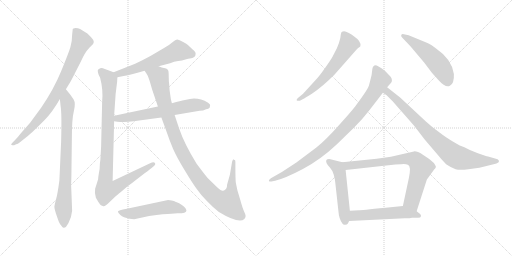
t = 0.00 s
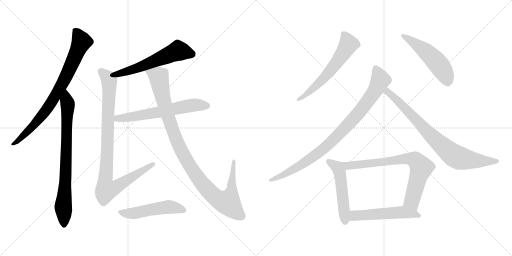
t = 2.33 s
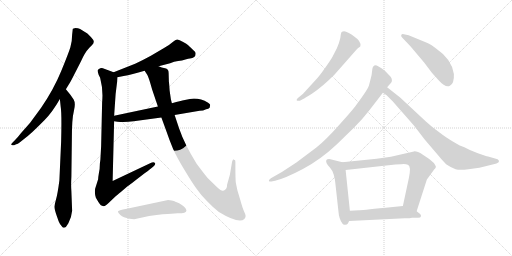
t = 4.66 s
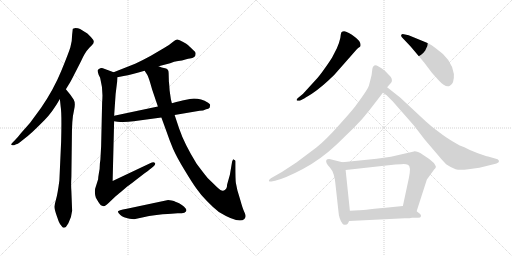
t = 6.99 s
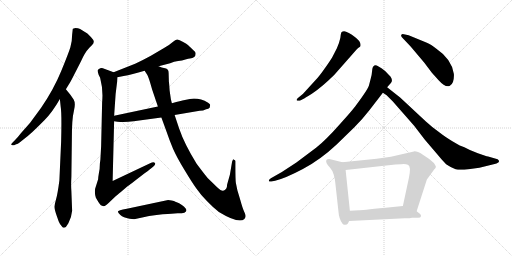
t = 9.32 s
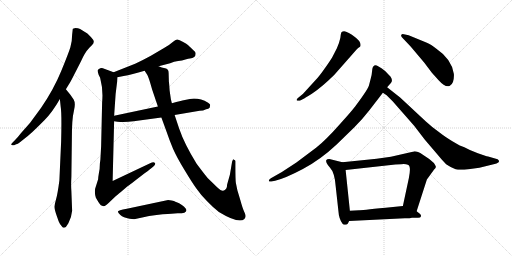
t = 11.65 s

The animated SVG that drew these frames (rendered in a browser with its animation timeline set to each time). Animation: 14 CSS @keyframes rules; one cycle of 11.65 s.

<svg version="1.1" viewBox="0 0 2048 1024" xmlns="http://www.w3.org/2000/svg">
  <g stroke="lightgray" stroke-dasharray="1,1" stroke-width="1" transform="scale(4, 4)">
    <line x1="0" y1="0" x2="256" y2="256"></line>
    <line x1="256" y1="0" x2="0" y2="256"></line>
    <line x1="128" y1="0" x2="128" y2="256"></line>
    <line x1="0" y1="128" x2="256" y2="128"></line>
    <line x1="256" y1="0" x2="512" y2="256"></line>
    <line x1="512" y1="0" x2="256" y2="256"></line>
    <line x1="384" y1="0" x2="384" y2="256"></line>
    <line x1="256" y1="128" x2="512" y2="128"></line>
  </g>
<g transform="scale(1, -1) translate(0, -850)">
   <style type="text/css">
    @keyframes keyframes0 {
      from {
       stroke: black;
       stroke-dashoffset: 811;
       stroke-width: 128;
       }
       73% {
       animation-timing-function: step-end;
       stroke: black;
       stroke-dashoffset: 0;
       stroke-width: 128;
       }
       to {
       stroke: black;
       stroke-width: 1024;
       }
       }
       #make-me-a-hanzi-animation-0 {
         animation: keyframes0 0.909993s both;
         animation-delay: 0.000000s;
         animation-timing-function: linear;
       }
    @keyframes keyframes1 {
      from {
       stroke: black;
       stroke-dashoffset: 791;
       stroke-width: 128;
       }
       72% {
       animation-timing-function: step-end;
       stroke: black;
       stroke-dashoffset: 0;
       stroke-width: 128;
       }
       to {
       stroke: black;
       stroke-width: 1024;
       }
       }
       #make-me-a-hanzi-animation-1 {
         animation: keyframes1 0.893717s both;
         animation-delay: 0.909993s;
         animation-timing-function: linear;
       }
    @keyframes keyframes2 {
      from {
       stroke: black;
       stroke-dashoffset: 579;
       stroke-width: 128;
       }
       65% {
       animation-timing-function: step-end;
       stroke: black;
       stroke-dashoffset: 0;
       stroke-width: 128;
       }
       to {
       stroke: black;
       stroke-width: 1024;
       }
       }
       #make-me-a-hanzi-animation-2 {
         animation: keyframes2 0.721191s both;
         animation-delay: 1.803710s;
         animation-timing-function: linear;
       }
    @keyframes keyframes3 {
      from {
       stroke: black;
       stroke-dashoffset: 958;
       stroke-width: 128;
       }
       76% {
       animation-timing-function: step-end;
       stroke: black;
       stroke-dashoffset: 0;
       stroke-width: 128;
       }
       to {
       stroke: black;
       stroke-width: 1024;
       }
       }
       #make-me-a-hanzi-animation-3 {
         animation: keyframes3 1.029622s both;
         animation-delay: 2.524901s;
         animation-timing-function: linear;
       }
    @keyframes keyframes4 {
      from {
       stroke: black;
       stroke-dashoffset: 626;
       stroke-width: 128;
       }
       67% {
       animation-timing-function: step-end;
       stroke: black;
       stroke-dashoffset: 0;
       stroke-width: 128;
       }
       to {
       stroke: black;
       stroke-width: 1024;
       }
       }
       #make-me-a-hanzi-animation-4 {
         animation: keyframes4 0.759440s both;
         animation-delay: 3.554523s;
         animation-timing-function: linear;
       }
    @keyframes keyframes5 {
      from {
       stroke: black;
       stroke-dashoffset: 1071;
       stroke-width: 128;
       }
       78% {
       animation-timing-function: step-end;
       stroke: black;
       stroke-dashoffset: 0;
       stroke-width: 128;
       }
       to {
       stroke: black;
       stroke-width: 1024;
       }
       }
       #make-me-a-hanzi-animation-5 {
         animation: keyframes5 1.121582s both;
         animation-delay: 4.313963s;
         animation-timing-function: linear;
       }
    @keyframes keyframes6 {
      from {
       stroke: black;
       stroke-dashoffset: 518;
       stroke-width: 128;
       }
       63% {
       animation-timing-function: step-end;
       stroke: black;
       stroke-dashoffset: 0;
       stroke-width: 128;
       }
       to {
       stroke: black;
       stroke-width: 1024;
       }
       }
       #make-me-a-hanzi-animation-6 {
         animation: keyframes6 0.671549s both;
         animation-delay: 5.435545s;
         animation-timing-function: linear;
       }
    @keyframes keyframes7 {
      from {
       stroke: black;
       stroke-dashoffset: 604;
       stroke-width: 128;
       }
       66% {
       animation-timing-function: step-end;
       stroke: black;
       stroke-dashoffset: 0;
       stroke-width: 128;
       }
       to {
       stroke: black;
       stroke-width: 1024;
       }
       }
       #make-me-a-hanzi-animation-7 {
         animation: keyframes7 0.741536s both;
         animation-delay: 6.107094s;
         animation-timing-function: linear;
       }
    @keyframes keyframes8 {
      from {
       stroke: black;
       stroke-dashoffset: 516;
       stroke-width: 128;
       }
       63% {
       animation-timing-function: step-end;
       stroke: black;
       stroke-dashoffset: 0;
       stroke-width: 128;
       }
       to {
       stroke: black;
       stroke-width: 1024;
       }
       }
       #make-me-a-hanzi-animation-8 {
         animation: keyframes8 0.669922s both;
         animation-delay: 6.848630s;
         animation-timing-function: linear;
       }
    @keyframes keyframes9 {
      from {
       stroke: black;
       stroke-dashoffset: 915;
       stroke-width: 128;
       }
       75% {
       animation-timing-function: step-end;
       stroke: black;
       stroke-dashoffset: 0;
       stroke-width: 128;
       }
       to {
       stroke: black;
       stroke-width: 1024;
       }
       }
       #make-me-a-hanzi-animation-9 {
         animation: keyframes9 0.994629s both;
         animation-delay: 7.518552s;
         animation-timing-function: linear;
       }
    @keyframes keyframes10 {
      from {
       stroke: black;
       stroke-dashoffset: 811;
       stroke-width: 128;
       }
       73% {
       animation-timing-function: step-end;
       stroke: black;
       stroke-dashoffset: 0;
       stroke-width: 128;
       }
       to {
       stroke: black;
       stroke-width: 1024;
       }
       }
       #make-me-a-hanzi-animation-10 {
         animation: keyframes10 0.909993s both;
         animation-delay: 8.513181s;
         animation-timing-function: linear;
       }
    @keyframes keyframes11 {
      from {
       stroke: black;
       stroke-dashoffset: 519;
       stroke-width: 128;
       }
       63% {
       animation-timing-function: step-end;
       stroke: black;
       stroke-dashoffset: 0;
       stroke-width: 128;
       }
       to {
       stroke: black;
       stroke-width: 1024;
       }
       }
       #make-me-a-hanzi-animation-11 {
         animation: keyframes11 0.672363s both;
         animation-delay: 9.423174s;
         animation-timing-function: linear;
       }
    @keyframes keyframes12 {
      from {
       stroke: black;
       stroke-dashoffset: 758;
       stroke-width: 128;
       }
       71% {
       animation-timing-function: step-end;
       stroke: black;
       stroke-dashoffset: 0;
       stroke-width: 128;
       }
       to {
       stroke: black;
       stroke-width: 1024;
       }
       }
       #make-me-a-hanzi-animation-12 {
         animation: keyframes12 0.866862s both;
         animation-delay: 10.095537s;
         animation-timing-function: linear;
       }
    @keyframes keyframes13 {
      from {
       stroke: black;
       stroke-dashoffset: 535;
       stroke-width: 128;
       }
       64% {
       animation-timing-function: step-end;
       stroke: black;
       stroke-dashoffset: 0;
       stroke-width: 128;
       }
       to {
       stroke: black;
       stroke-width: 1024;
       }
       }
       #make-me-a-hanzi-animation-13 {
         animation: keyframes13 0.685384s both;
         animation-delay: 10.962399s;
         animation-timing-function: linear;
       }
</style>
<path d="M 263.5 493.5 L 274.5 511.5 Q 281.5 521.5 298.5 555.5 L 324.5 606.5 Q 339.5 640.5 356.5 658.5 L 367.5 669.5 Q 379.5 680.5 372.5 691.5 Q 365.5 701.5 349.5 716.5 Q 328.5 730.5 320.5 734.5 Q 312.5 738.5 301.5 738.5 L 291.5 735.5 Q 290.5 733.5 290.5 729.5 L 288.5 711.5 Q 288.5 684.5 281.5 661.5 Q 274.5 638.5 244.5 565.5 Q 214.5 492.5 164.5 419.5 L 120.5 359.5 L 83.5 317.5 Q 71.5 301.5 57.5 287.5 L 50.5 280.5 Q 41.5 272.5 46.5 270.5 Q 51.5 267.5 56.5 269.5 L 64.5 273.5 Q 72.5 274.5 88.5 288.5 Q 113.5 307.5 129.5 322.5 Q 145.5 337.5 177.5 369.5 Q 209.5 401.5 239.5 454.5 L 263.5 493.5 Z" fill="lightgray"></path> 
<path d="M 288.5 7.5 L 285.5 85.5 Q 283.5 110.5 285.5 143.5 L 287.5 301.5 Q 287.5 374.5 295.5 406.5 Q 303.5 437.5 294.5 452.5 L 281.5 471.5 L 263.5 493.5 C 244.5 516.5 236.5 484.5 239.5 454.5 L 242.5 425.5 Q 247.5 397.5 244.5 283.5 L 237.5 128.5 Q 230.5 75.5 224.5 54.5 Q 218.5 32.5 217.5 23.5 Q 217.5 13.5 227.5 -14.5 L 234.5 -34.5 Q 238.5 -44.5 245.5 -52.5 Q 251.5 -62.5 255.5 -60.5 Q 259.5 -59.5 263.5 -57.5 L 273.5 -42.5 Q 286.5 -17.5 288.5 7.5 Z" fill="lightgray"></path> 
<path d="M 634.5 585.5 L 680.5 597.5 Q 696.5 604.5 712.5 606.5 Q 728.5 608.5 741.5 612.5 Q 754.5 616.5 759.5 616.5 Q 782.5 618.5 782.5 635.5 Q 783.5 642.5 769.5 653.5 Q 753.5 669.5 750.5 671.5 Q 748.5 673.5 732.5 682.5 Q 716.5 691.5 709.5 692.5 Q 702.5 692.5 688.5 680.5 Q 675.5 668.5 654.5 657.5 L 603.5 627.5 Q 576.5 612.5 540.5 595.5 L 454.5 561.5 C 426.5 550.5 440.5 535.5 469.5 541.5 L 494.5 546.5 Q 526.5 551.5 578.5 567.5 L 634.5 585.5 Z" fill="lightgray"></path> 
<path d="M 454.5 561.5 L 411.5 577.5 Q 402.5 579.5 394.5 573.5 Q 387.5 572.5 394.5 551.5 L 400.5 539.5 Q 413.5 490.5 408.5 441.5 L 404.5 265.5 L 401.5 211.5 L 399.5 196.5 Q 399.5 174.5 395.5 157.5 Q 392.5 140.5 392.5 133.5 L 380.5 95.5 Q 377.5 76.5 383.5 59.5 L 393.5 42.5 Q 401.5 30.5 403.5 29.5 L 413.5 25.5 Q 418.5 22.5 437.5 41.5 L 460.5 63.5 Q 465.5 68.5 484.5 83.5 L 512.5 107.5 Q 514.5 107.5 543.5 130.5 L 578.5 157.5 Q 603.5 175.5 613.5 184.5 Q 624.5 193.5 619.5 198.5 Q 615.5 203.5 600.5 197.5 L 450.5 126.5 L 456.5 365.5 L 456.5 387.5 L 462.5 474.5 L 468.5 523.5 L 469.5 541.5 C 470.5 555.5 470.5 555.5 454.5 561.5 Z" fill="lightgray"></path> 
<path d="M 456.5 365.5 L 469.5 363.5 Q 500.5 360.5 534.5 365.5 L 645.5 380.5 L 698.5 390.5 L 798.5 407.5 Q 812.5 407.5 824.5 413.5 Q 834.5 415.5 838.5 419.5 Q 840.5 427.5 840.5 430.5 Q 841.5 432.5 832.5 439.5 Q 796.5 460.5 759.5 454.5 L 729.5 448.5 Q 727.5 448.5 687.5 437.5 L 631.5 424.5 L 456.5 387.5 C 427.5 381.5 426.5 370.5 456.5 365.5 Z" fill="lightgray"></path> 
<path d="M 675.5 523.5 L 674.5 558.5 Q 674.5 575.5 660.5 577.5 Q 646.5 579.5 634.5 585.5 C 605.5 594.5 563.5 593.5 578.5 567.5 L 589.5 550.5 Q 594.5 542.5 608.5 492.5 L 631.5 424.5 L 645.5 380.5 L 664.5 328.5 Q 678.5 287.5 692.5 254.5 Q 707.5 220.5 737.5 171.5 Q 767.5 121.5 785.5 96.5 Q 803.5 70.5 828.5 45.5 Q 853.5 19.5 875.5 2.5 Q 956.5 -46.5 977.5 -25.5 Q 982.5 -19.5 982.5 -13.5 Q 982.5 -7.5 975.5 6.5 Q 969.5 20.5 961.5 49.5 L 949.5 89.5 L 943.5 118.5 Q 941.5 129.5 941.5 188.5 L 941.5 203.5 Q 942.5 211.5 935.5 211.5 Q 933.5 216.5 928.5 204.5 L 919.5 151.5 L 908.5 112.5 Q 908.5 90.5 892.5 87.5 Q 885.5 85.5 868.5 101.5 L 830.5 138.5 Q 815.5 156.5 786.5 195.5 Q 737.5 274.5 716.5 336.5 L 698.5 390.5 L 687.5 437.5 L 683.5 453.5 L 678.5 488.5 Q 676.5 519.5 675.5 523.5 Z" fill="lightgray"></path> 
<path d="M 518.5 -24.5 L 536.5 -26.5 L 596.5 -13.5 Q 660.5 -4.5 685.5 -4.5 L 710.5 -2.5 Q 729.5 -2.5 737.5 -0.5 Q 754.5 6.5 736.5 23.5 Q 728.5 31.5 716.5 37.5 Q 704.5 43.5 701.5 43.5 Q 697.5 46.5 686.5 48.5 L 672.5 50.5 L 507.5 15.5 Q 471.5 8.5 471.5 4.5 Q 471.5 -0.5 481.5 -9.5 Q 492.5 -19.5 518.5 -24.5 Z" fill="lightgray"></path> 
<path d="M 1199.5 447.5 L 1212.5 454.5 Q 1218.5 457.5 1247.5 475.5 Q 1290.5 504.5 1337.5 551.5 L 1411.5 635.5 Q 1425.5 652.5 1432.5 658.5 Q 1440.5 663.5 1441.5 665.5 Q 1446.5 684.5 1415.5 705.5 Q 1409.5 711.5 1395.5 718.5 Q 1382.5 725.5 1376.5 725.5 Q 1370.5 725.5 1366.5 722.5 Q 1363.5 719.5 1361.5 699.5 Q 1356.5 676.5 1347.5 657.5 L 1329.5 622.5 Q 1323.5 611.5 1299.5 577.5 Q 1275.5 543.5 1262.5 530.5 L 1220.5 484.5 Q 1213.5 475.5 1201.5 466.5 L 1190.5 457.5 Q 1185.5 451.5 1186.5 449.5 Q 1188.5 446.5 1199.5 447.5 Z" fill="lightgray"></path> 
<path d="M 1607.5 701.5 L 1642.5 664.5 L 1696.5 600.5 L 1727.5 559.5 L 1754.5 529.5 Q 1782.5 498.5 1799.5 507.5 Q 1817.5 516.5 1815.5 554.5 Q 1807.5 613.5 1745.5 655.5 Q 1723.5 673.5 1707.5 679.5 L 1634.5 709.5 L 1615.5 713.5 Q 1608.5 715.5 1605.5 711.5 Q 1602.5 706.5 1607.5 701.5 Z" fill="lightgray"></path> 
<path d="M 1548.5 501.5 L 1563.5 518.5 Q 1572.5 528.5 1562.5 543.5 L 1541.5 565.5 Q 1505.5 593.5 1497.5 588.5 Q 1489.5 584.5 1488.5 567.5 Q 1487.5 549.5 1481.5 530.5 L 1476.5 511.5 Q 1475.5 498.5 1423.5 428.5 Q 1411.5 411.5 1356.5 350.5 Q 1302.5 289.5 1265.5 260.5 L 1185.5 200.5 L 1127.5 162.5 L 1083.5 137.5 Q 1074.5 131.5 1075.5 127.5 Q 1076.5 122.5 1085.5 124.5 L 1100.5 127.5 Q 1141.5 137.5 1211.5 174.5 Q 1281.5 211.5 1346.5 272.5 L 1417.5 341.5 Q 1450.5 374.5 1477.5 409.5 L 1531.5 479.5 L 1548.5 501.5 Z" fill="lightgray"></path> 
<path d="M 1600.5 460.5 L 1548.5 501.5 C 1524.5 520.5 1506.5 496.5 1531.5 479.5 L 1546.5 469.5 L 1570.5 445.5 L 1656.5 347.5 L 1699.5 291.5 L 1746.5 236.5 Q 1767.5 210.5 1784.5 193.5 Q 1806.5 178.5 1822.5 173.5 Q 1838.5 168.5 1873.5 173.5 L 1917.5 179.5 L 1978.5 194.5 Q 1995.5 199.5 1995.5 203.5 Q 1997.5 208.5 1990.5 213.5 L 1952.5 224.5 Q 1943.5 225.5 1911.5 237.5 Q 1880.5 248.5 1857.5 261.5 Q 1844.5 264.5 1809.5 285.5 Q 1775.5 306.5 1759.5 319.5 Q 1729.5 340.5 1702.5 365.5 L 1600.5 460.5 Z" fill="lightgray"></path> 
<path d="M 1369.5 201.5 L 1321.5 213.5 Q 1308.5 214.5 1305.5 210.5 Q 1300.5 199.5 1319.5 180.5 Q 1338.5 160.5 1342.5 107.5 L 1353.5 7.5 Q 1355.5 -24.5 1369.5 -43.5 Q 1373.5 -49.5 1380.5 -48.5 Q 1388.5 -48.5 1391.5 -43.5 L 1396.5 -33.5 L 1399.5 7.5 L 1382.5 170.5 C 1379.5 198.5 1379.5 198.5 1369.5 201.5 Z" fill="lightgray"></path> 
<path d="M 1666.5 5.5 L 1707.5 132.5 L 1736.5 172.5 Q 1742.5 178.5 1743.5 182.5 Q 1744.5 185.5 1735.5 198.5 Q 1716.5 216.5 1691.5 231.5 Q 1666.5 246.5 1655.5 244.5 L 1563.5 223.5 L 1506.5 215.5 L 1369.5 201.5 C 1339.5 198.5 1352.5 167.5 1382.5 170.5 L 1581.5 192.5 L 1604.5 193.5 Q 1621.5 195.5 1631.5 191.5 Q 1645.5 187.5 1635.5 138.5 L 1611.5 26.5 C 1605.5 -2.5 1657.5 -23.5 1666.5 5.5 Z" fill="lightgray"></path> 
<path d="M 1647.5 -20.5 L 1672.5 -20.5 Q 1682.5 -20.5 1683.5 -15.5 Q 1685.5 -10.5 1680.5 -5.5 L 1666.5 5.5 C 1642.5 24.5 1636.5 29.5 1611.5 26.5 L 1542.5 19.5 Q 1441.5 9.5 1436.5 9.5 L 1399.5 7.5 C 1369.5 5.5 1366.5 -34.5 1396.5 -33.5 L 1619.5 -22.5 Q 1641.5 -22.5 1647.5 -20.5 Z" fill="lightgray"></path> 
      <clipPath id="make-me-a-hanzi-clip-0">
      <path d="M 263.5 493.5 L 274.5 511.5 Q 281.5 521.5 298.5 555.5 L 324.5 606.5 Q 339.5 640.5 356.5 658.5 L 367.5 669.5 Q 379.5 680.5 372.5 691.5 Q 365.5 701.5 349.5 716.5 Q 328.5 730.5 320.5 734.5 Q 312.5 738.5 301.5 738.5 L 291.5 735.5 Q 290.5 733.5 290.5 729.5 L 288.5 711.5 Q 288.5 684.5 281.5 661.5 Q 274.5 638.5 244.5 565.5 Q 214.5 492.5 164.5 419.5 L 120.5 359.5 L 83.5 317.5 Q 71.5 301.5 57.5 287.5 L 50.5 280.5 Q 41.5 272.5 46.5 270.5 Q 51.5 267.5 56.5 269.5 L 64.5 273.5 Q 72.5 274.5 88.5 288.5 Q 113.5 307.5 129.5 322.5 Q 145.5 337.5 177.5 369.5 Q 209.5 401.5 239.5 454.5 L 263.5 493.5 Z" fill="lightgray"></path>
      </clipPath>
      <path clip-path="url(#make-me-a-hanzi-clip-0)" d="M 298.5 731.5 L 326.5 684.5 L 240.5 498.5 L 175.5 397.5 L 76.5 289.5 L 51.5 274.5 " fill="none" id="make-me-a-hanzi-animation-0" stroke-dasharray="683 1366" stroke-linecap="round"></path>

      <clipPath id="make-me-a-hanzi-clip-1">
      <path d="M 288.5 7.5 L 285.5 85.5 Q 283.5 110.5 285.5 143.5 L 287.5 301.5 Q 287.5 374.5 295.5 406.5 Q 303.5 437.5 294.5 452.5 L 281.5 471.5 L 263.5 493.5 C 244.5 516.5 236.5 484.5 239.5 454.5 L 242.5 425.5 Q 247.5 397.5 244.5 283.5 L 237.5 128.5 Q 230.5 75.5 224.5 54.5 Q 218.5 32.5 217.5 23.5 Q 217.5 13.5 227.5 -14.5 L 234.5 -34.5 Q 238.5 -44.5 245.5 -52.5 Q 251.5 -62.5 255.5 -60.5 Q 259.5 -59.5 263.5 -57.5 L 273.5 -42.5 Q 286.5 -17.5 288.5 7.5 Z" fill="lightgray"></path>
      </clipPath>
      <path clip-path="url(#make-me-a-hanzi-clip-1)" d="M 263.5 484.5 L 271.5 420.5 L 260.5 105.5 L 252.5 23.5 L 255.5 -49.5 " fill="none" id="make-me-a-hanzi-animation-1" stroke-dasharray="663 1326" stroke-linecap="round"></path>

      <clipPath id="make-me-a-hanzi-clip-2">
      <path d="M 634.5 585.5 L 680.5 597.5 Q 696.5 604.5 712.5 606.5 Q 728.5 608.5 741.5 612.5 Q 754.5 616.5 759.5 616.5 Q 782.5 618.5 782.5 635.5 Q 783.5 642.5 769.5 653.5 Q 753.5 669.5 750.5 671.5 Q 748.5 673.5 732.5 682.5 Q 716.5 691.5 709.5 692.5 Q 702.5 692.5 688.5 680.5 Q 675.5 668.5 654.5 657.5 L 603.5 627.5 Q 576.5 612.5 540.5 595.5 L 454.5 561.5 C 426.5 550.5 440.5 535.5 469.5 541.5 L 494.5 546.5 Q 526.5 551.5 578.5 567.5 L 634.5 585.5 Z" fill="lightgray"></path>
      </clipPath>
      <path clip-path="url(#make-me-a-hanzi-clip-2)" d="M 766.5 634.5 L 712.5 647.5 L 534.5 572.5 L 474.5 555.5 L 463.5 560.5 " fill="none" id="make-me-a-hanzi-animation-2" stroke-dasharray="451 902" stroke-linecap="round"></path>

      <clipPath id="make-me-a-hanzi-clip-3">
      <path d="M 454.5 561.5 L 411.5 577.5 Q 402.5 579.5 394.5 573.5 Q 387.5 572.5 394.5 551.5 L 400.5 539.5 Q 413.5 490.5 408.5 441.5 L 404.5 265.5 L 401.5 211.5 L 399.5 196.5 Q 399.5 174.5 395.5 157.5 Q 392.5 140.5 392.5 133.5 L 380.5 95.5 Q 377.5 76.5 383.5 59.5 L 393.5 42.5 Q 401.5 30.5 403.5 29.5 L 413.5 25.5 Q 418.5 22.5 437.5 41.5 L 460.5 63.5 Q 465.5 68.5 484.5 83.5 L 512.5 107.5 Q 514.5 107.5 543.5 130.5 L 578.5 157.5 Q 603.5 175.5 613.5 184.5 Q 624.5 193.5 619.5 198.5 Q 615.5 203.5 600.5 197.5 L 450.5 126.5 L 456.5 365.5 L 456.5 387.5 L 462.5 474.5 L 468.5 523.5 L 469.5 541.5 C 470.5 555.5 470.5 555.5 454.5 561.5 Z" fill="lightgray"></path>
      </clipPath>
      <path clip-path="url(#make-me-a-hanzi-clip-3)" d="M 404.5 563.5 L 436.5 529.5 L 420.5 117.5 L 425.5 90.5 L 459.5 98.5 L 613.5 192.5 " fill="none" id="make-me-a-hanzi-animation-3" stroke-dasharray="830 1660" stroke-linecap="round"></path>

      <clipPath id="make-me-a-hanzi-clip-4">
      <path d="M 456.5 365.5 L 469.5 363.5 Q 500.5 360.5 534.5 365.5 L 645.5 380.5 L 698.5 390.5 L 798.5 407.5 Q 812.5 407.5 824.5 413.5 Q 834.5 415.5 838.5 419.5 Q 840.5 427.5 840.5 430.5 Q 841.5 432.5 832.5 439.5 Q 796.5 460.5 759.5 454.5 L 729.5 448.5 Q 727.5 448.5 687.5 437.5 L 631.5 424.5 L 456.5 387.5 C 427.5 381.5 426.5 370.5 456.5 365.5 Z" fill="lightgray"></path>
      </clipPath>
      <path clip-path="url(#make-me-a-hanzi-clip-4)" d="M 464.5 371.5 L 470.5 377.5 L 607.5 396.5 L 769.5 429.5 L 827.5 427.5 " fill="none" id="make-me-a-hanzi-animation-4" stroke-dasharray="498 996" stroke-linecap="round"></path>

      <clipPath id="make-me-a-hanzi-clip-5">
      <path d="M 675.5 523.5 L 674.5 558.5 Q 674.5 575.5 660.5 577.5 Q 646.5 579.5 634.5 585.5 C 605.5 594.5 563.5 593.5 578.5 567.5 L 589.5 550.5 Q 594.5 542.5 608.5 492.5 L 631.5 424.5 L 645.5 380.5 L 664.5 328.5 Q 678.5 287.5 692.5 254.5 Q 707.5 220.5 737.5 171.5 Q 767.5 121.5 785.5 96.5 Q 803.5 70.5 828.5 45.5 Q 853.5 19.5 875.5 2.5 Q 956.5 -46.5 977.5 -25.5 Q 982.5 -19.5 982.5 -13.5 Q 982.5 -7.5 975.5 6.5 Q 969.5 20.5 961.5 49.5 L 949.5 89.5 L 943.5 118.5 Q 941.5 129.5 941.5 188.5 L 941.5 203.5 Q 942.5 211.5 935.5 211.5 Q 933.5 216.5 928.5 204.5 L 919.5 151.5 L 908.5 112.5 Q 908.5 90.5 892.5 87.5 Q 885.5 85.5 868.5 101.5 L 830.5 138.5 Q 815.5 156.5 786.5 195.5 Q 737.5 274.5 716.5 336.5 L 698.5 390.5 L 687.5 437.5 L 683.5 453.5 L 678.5 488.5 Q 676.5 519.5 675.5 523.5 Z" fill="lightgray"></path>
      </clipPath>
      <path clip-path="url(#make-me-a-hanzi-clip-5)" d="M 586.5 566.5 L 633.5 544.5 L 672.5 382.5 L 713.5 271.5 L 746.5 208.5 L 822.5 100.5 L 859.5 63.5 L 898.5 42.5 L 912.5 42.5 L 924.5 74.5 L 935.5 204.5 " fill="none" id="make-me-a-hanzi-animation-5" stroke-dasharray="943 1886" stroke-linecap="round"></path>

      <clipPath id="make-me-a-hanzi-clip-6">
      <path d="M 518.5 -24.5 L 536.5 -26.5 L 596.5 -13.5 Q 660.5 -4.5 685.5 -4.5 L 710.5 -2.5 Q 729.5 -2.5 737.5 -0.5 Q 754.5 6.5 736.5 23.5 Q 728.5 31.5 716.5 37.5 Q 704.5 43.5 701.5 43.5 Q 697.5 46.5 686.5 48.5 L 672.5 50.5 L 507.5 15.5 Q 471.5 8.5 471.5 4.5 Q 471.5 -0.5 481.5 -9.5 Q 492.5 -19.5 518.5 -24.5 Z" fill="lightgray"></path>
      </clipPath>
      <path clip-path="url(#make-me-a-hanzi-clip-6)" d="M 475.5 2.5 L 539.5 -2.5 L 675.5 22.5 L 733.5 11.5 " fill="none" id="make-me-a-hanzi-animation-6" stroke-dasharray="390 780" stroke-linecap="round"></path>

      <clipPath id="make-me-a-hanzi-clip-7">
      <path d="M 1199.5 447.5 L 1212.5 454.5 Q 1218.5 457.5 1247.5 475.5 Q 1290.5 504.5 1337.5 551.5 L 1411.5 635.5 Q 1425.5 652.5 1432.5 658.5 Q 1440.5 663.5 1441.5 665.5 Q 1446.5 684.5 1415.5 705.5 Q 1409.5 711.5 1395.5 718.5 Q 1382.5 725.5 1376.5 725.5 Q 1370.5 725.5 1366.5 722.5 Q 1363.5 719.5 1361.5 699.5 Q 1356.5 676.5 1347.5 657.5 L 1329.5 622.5 Q 1323.5 611.5 1299.5 577.5 Q 1275.5 543.5 1262.5 530.5 L 1220.5 484.5 Q 1213.5 475.5 1201.5 466.5 L 1190.5 457.5 Q 1185.5 451.5 1186.5 449.5 Q 1188.5 446.5 1199.5 447.5 Z" fill="lightgray"></path>
      </clipPath>
      <path clip-path="url(#make-me-a-hanzi-clip-7)" d="M 1374.5 715.5 L 1394.5 673.5 L 1354.5 610.5 L 1265.5 507.5 L 1193.5 451.5 " fill="none" id="make-me-a-hanzi-animation-7" stroke-dasharray="476 952" stroke-linecap="round"></path>

      <clipPath id="make-me-a-hanzi-clip-8">
      <path d="M 1607.5 701.5 L 1642.5 664.5 L 1696.5 600.5 L 1727.5 559.5 L 1754.5 529.5 Q 1782.5 498.5 1799.5 507.5 Q 1817.5 516.5 1815.5 554.5 Q 1807.5 613.5 1745.5 655.5 Q 1723.5 673.5 1707.5 679.5 L 1634.5 709.5 L 1615.5 713.5 Q 1608.5 715.5 1605.5 711.5 Q 1602.5 706.5 1607.5 701.5 Z" fill="lightgray"></path>
      </clipPath>
      <path clip-path="url(#make-me-a-hanzi-clip-8)" d="M 1611.5 707.5 L 1689.5 655.5 L 1740.5 609.5 L 1774.5 564.5 L 1790.5 526.5 " fill="none" id="make-me-a-hanzi-animation-8" stroke-dasharray="388 776" stroke-linecap="round"></path>

      <clipPath id="make-me-a-hanzi-clip-9">
      <path d="M 1548.5 501.5 L 1563.5 518.5 Q 1572.5 528.5 1562.5 543.5 L 1541.5 565.5 Q 1505.5 593.5 1497.5 588.5 Q 1489.5 584.5 1488.5 567.5 Q 1487.5 549.5 1481.5 530.5 L 1476.5 511.5 Q 1475.5 498.5 1423.5 428.5 Q 1411.5 411.5 1356.5 350.5 Q 1302.5 289.5 1265.5 260.5 L 1185.5 200.5 L 1127.5 162.5 L 1083.5 137.5 Q 1074.5 131.5 1075.5 127.5 Q 1076.5 122.5 1085.5 124.5 L 1100.5 127.5 Q 1141.5 137.5 1211.5 174.5 Q 1281.5 211.5 1346.5 272.5 L 1417.5 341.5 Q 1450.5 374.5 1477.5 409.5 L 1531.5 479.5 L 1548.5 501.5 Z" fill="lightgray"></path>
      </clipPath>
      <path clip-path="url(#make-me-a-hanzi-clip-9)" d="M 1501.5 579.5 L 1516.5 548.5 L 1519.5 526.5 L 1469.5 443.5 L 1404.5 364.5 L 1314.5 272.5 L 1256.5 225.5 L 1150.5 159.5 L 1081.5 130.5 " fill="none" id="make-me-a-hanzi-animation-9" stroke-dasharray="787 1574" stroke-linecap="round"></path>

      <clipPath id="make-me-a-hanzi-clip-10">
      <path d="M 1600.5 460.5 L 1548.5 501.5 C 1524.5 520.5 1506.5 496.5 1531.5 479.5 L 1546.5 469.5 L 1570.5 445.5 L 1656.5 347.5 L 1699.5 291.5 L 1746.5 236.5 Q 1767.5 210.5 1784.5 193.5 Q 1806.5 178.5 1822.5 173.5 Q 1838.5 168.5 1873.5 173.5 L 1917.5 179.5 L 1978.5 194.5 Q 1995.5 199.5 1995.5 203.5 Q 1997.5 208.5 1990.5 213.5 L 1952.5 224.5 Q 1943.5 225.5 1911.5 237.5 Q 1880.5 248.5 1857.5 261.5 Q 1844.5 264.5 1809.5 285.5 Q 1775.5 306.5 1759.5 319.5 Q 1729.5 340.5 1702.5 365.5 L 1600.5 460.5 Z" fill="lightgray"></path>
      </clipPath>
      <path clip-path="url(#make-me-a-hanzi-clip-10)" d="M 1538.5 482.5 L 1556.5 479.5 L 1726.5 305.5 L 1816.5 228.5 L 1848.5 215.5 L 1906.5 207.5 L 1988.5 206.5 " fill="none" id="make-me-a-hanzi-animation-10" stroke-dasharray="683 1366" stroke-linecap="round"></path>

      <clipPath id="make-me-a-hanzi-clip-11">
      <path d="M 1369.5 201.5 L 1321.5 213.5 Q 1308.5 214.5 1305.5 210.5 Q 1300.5 199.5 1319.5 180.5 Q 1338.5 160.5 1342.5 107.5 L 1353.5 7.5 Q 1355.5 -24.5 1369.5 -43.5 Q 1373.5 -49.5 1380.5 -48.5 Q 1388.5 -48.5 1391.5 -43.5 L 1396.5 -33.5 L 1399.5 7.5 L 1382.5 170.5 C 1379.5 198.5 1379.5 198.5 1369.5 201.5 Z" fill="lightgray"></path>
      </clipPath>
      <path clip-path="url(#make-me-a-hanzi-clip-11)" d="M 1311.5 205.5 L 1346.5 184.5 L 1357.5 165.5 L 1380.5 -33.5 " fill="none" id="make-me-a-hanzi-animation-11" stroke-dasharray="391 782" stroke-linecap="round"></path>

      <clipPath id="make-me-a-hanzi-clip-12">
      <path d="M 1666.5 5.5 L 1707.5 132.5 L 1736.5 172.5 Q 1742.5 178.5 1743.5 182.5 Q 1744.5 185.5 1735.5 198.5 Q 1716.5 216.5 1691.5 231.5 Q 1666.5 246.5 1655.5 244.5 L 1563.5 223.5 L 1506.5 215.5 L 1369.5 201.5 C 1339.5 198.5 1352.5 167.5 1382.5 170.5 L 1581.5 192.5 L 1604.5 193.5 Q 1621.5 195.5 1631.5 191.5 Q 1645.5 187.5 1635.5 138.5 L 1611.5 26.5 C 1605.5 -2.5 1657.5 -23.5 1666.5 5.5 Z" fill="lightgray"></path>
      </clipPath>
      <path clip-path="url(#make-me-a-hanzi-clip-12)" d="M 1377.5 198.5 L 1386.5 190.5 L 1403.5 188.5 L 1621.5 215.5 L 1659.5 211.5 L 1685.5 180.5 L 1647.5 45.5 L 1662.5 14.5 " fill="none" id="make-me-a-hanzi-animation-12" stroke-dasharray="630 1260" stroke-linecap="round"></path>

      <clipPath id="make-me-a-hanzi-clip-13">
      <path d="M 1647.5 -20.5 L 1672.5 -20.5 Q 1682.5 -20.5 1683.5 -15.5 Q 1685.5 -10.5 1680.5 -5.5 L 1666.5 5.5 C 1642.5 24.5 1636.5 29.5 1611.5 26.5 L 1542.5 19.5 Q 1441.5 9.5 1436.5 9.5 L 1399.5 7.5 C 1369.5 5.5 1366.5 -34.5 1396.5 -33.5 L 1619.5 -22.5 Q 1641.5 -22.5 1647.5 -20.5 Z" fill="lightgray"></path>
      </clipPath>
      <path clip-path="url(#make-me-a-hanzi-clip-13)" d="M 1404.5 -27.5 L 1419.5 -12.5 L 1607.5 1.5 L 1675.5 -12.5 " fill="none" id="make-me-a-hanzi-animation-13" stroke-dasharray="407 814" stroke-linecap="round"></path>

</g>
</svg>
